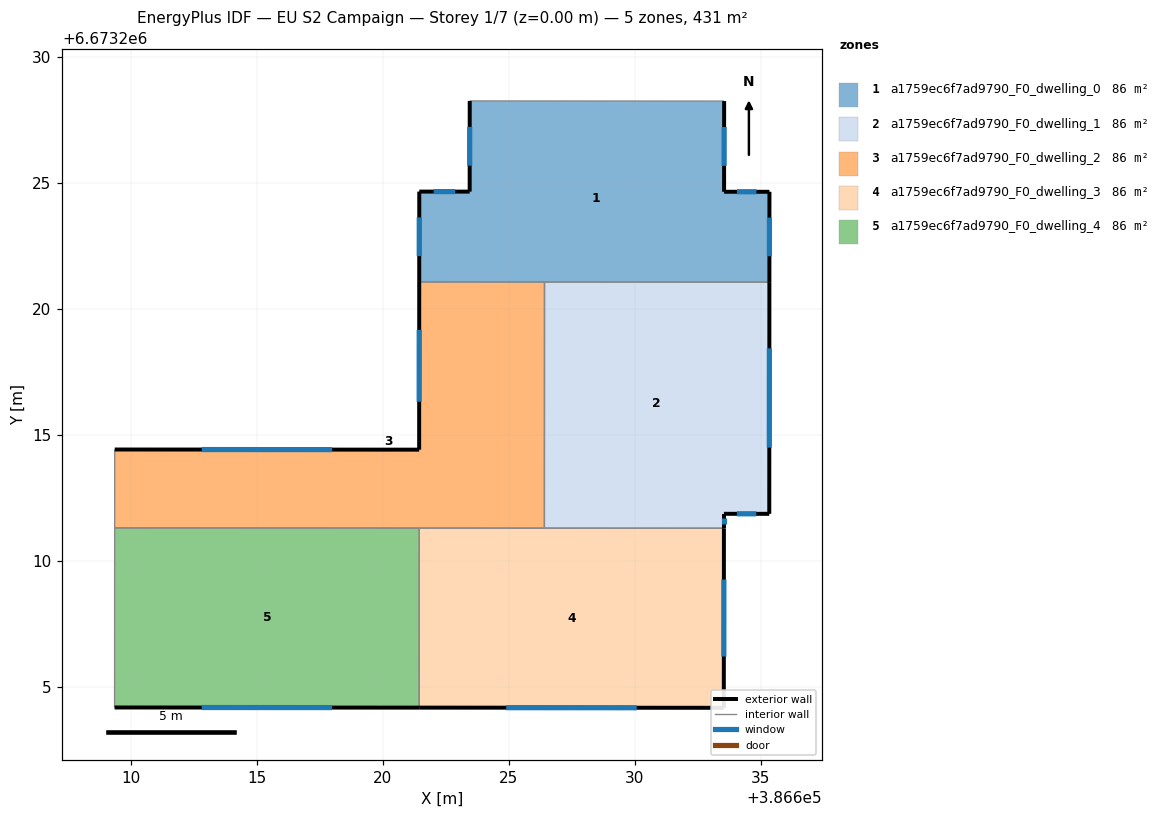
=== STOREY PLAN SPEC (per zone: floor XY polygon, exterior-wall plan segments, windows/doors) ===
zone 1: a1759ec6f7ad9790_F0_dwelling_0  (86.2 m²)
  floor: (386633.55, 6673228.25) (386633.55, 6673224.65) (386635.35, 6673224.65) (386635.35, 6673221.06) (386621.45, 6673221.07) (386621.45, 6673224.66) (386623.45, 6673224.66) (386623.46, 6673228.25)
  exterior wall: (386633.55, 6673224.65) – (386633.55, 6673228.25)  [3.6 m]
    window: (386633.55, 6673225.68) – (386633.55, 6673227.22)  [2.0 m²]
  exterior wall: (386635.35, 6673224.65) – (386633.55, 6673224.65)  [1.8 m]
    window: (386634.84, 6673224.65) – (386634.07, 6673224.65)  [1.0 m²]
  exterior wall: (386635.35, 6673221.06) – (386635.35, 6673224.65)  [3.6 m]
    window: (386635.35, 6673222.09) – (386635.35, 6673223.62)  [2.0 m²]
  exterior wall: (386621.45, 6673224.66) – (386621.45, 6673221.07)  [3.6 m]
    window: (386621.45, 6673223.63) – (386621.45, 6673222.10)  [2.0 m²]
  exterior wall: (386623.45, 6673224.66) – (386621.45, 6673224.66)  [2.0 m]
    window: (386622.88, 6673224.66) – (386622.03, 6673224.66)  [1.1 m²]
  exterior wall: (386623.46, 6673228.25) – (386623.45, 6673224.66)  [3.6 m]
    window: (386623.46, 6673227.23) – (386623.45, 6673225.68)  [2.0 m²]
  interior walls: 3
zone 2: a1759ec6f7ad9790_F0_dwelling_1  (86.1 m²)
  floor: (386635.35, 6673221.06) (386635.34, 6673211.87) (386633.54, 6673211.87) (386633.54, 6673211.30) (386626.42, 6673211.30) (386626.42, 6673221.07)
  exterior wall: (386635.34, 6673211.87) – (386635.35, 6673221.06)  [9.2 m]
    window: (386635.35, 6673214.50) – (386635.35, 6673218.44)  [5.1 m²]
  exterior wall: (386633.54, 6673211.87) – (386635.34, 6673211.87)  [1.8 m]
    window: (386634.06, 6673211.87) – (386634.83, 6673211.87)  [1.0 m²]
  exterior wall: (386633.54, 6673211.30) – (386633.54, 6673211.87)  [0.6 m]
    window: (386633.54, 6673211.46) – (386633.54, 6673211.71)  [0.3 m²]
  interior walls: 3
zone 3: a1759ec6f7ad9790_F0_dwelling_2  (86.2 m²)
  floor: (386626.42, 6673221.07) (386626.42, 6673211.30) (386609.36, 6673211.31) (386609.37, 6673214.42) (386621.45, 6673214.42) (386621.45, 6673221.07)
  exterior wall: (386621.45, 6673214.42) – (386609.37, 6673214.42)  [12.1 m]
    window: (386618.00, 6673214.42) – (386612.82, 6673214.42)  [6.7 m²]
  exterior wall: (386621.45, 6673221.07) – (386621.45, 6673214.42)  [6.7 m]
    window: (386621.45, 6673219.17) – (386621.45, 6673216.32)  [3.7 m²]
  interior walls: 5
zone 4: a1759ec6f7ad9790_F0_dwelling_3  (86.2 m²)
  floor: (386633.54, 6673211.30) (386633.54, 6673204.17) (386621.45, 6673204.18) (386621.45, 6673211.30)
  exterior wall: (386621.45, 6673204.18) – (386633.54, 6673204.17)  [12.1 m]
    window: (386624.90, 6673204.17) – (386630.09, 6673204.17)  [6.7 m²]
  exterior wall: (386633.54, 6673204.17) – (386633.54, 6673211.30)  [7.1 m]
    window: (386633.54, 6673206.21) – (386633.54, 6673209.26)  [3.9 m²]
  interior walls: 3
zone 5: a1759ec6f7ad9790_F0_dwelling_4  (86.2 m²)
  floor: (386621.45, 6673211.30) (386621.45, 6673204.18) (386609.36, 6673204.18) (386609.36, 6673211.31)
  exterior wall: (386609.36, 6673204.18) – (386621.45, 6673204.18)  [12.1 m]
    window: (386612.82, 6673204.18) – (386618.00, 6673204.18)  [6.7 m²]
  interior walls: 3

=== DERIVED (storey summary) ===
Building: EU S2 Campaign
Storey: 1 of 7  (floor level z = 0.00 m)
Storey gross floor area: 430.8 m²
Zones on this storey: 5
  - a1759ec6f7ad9790_F0_dwelling_0: floor 86.2 m²; exterior wall 18.2 m (54.5 m²); 6 window(s) 10.0 m²; WWR 18.4%
  - a1759ec6f7ad9790_F0_dwelling_1: floor 86.1 m²; exterior wall 11.6 m (34.7 m²); 3 window(s) 6.4 m²; WWR 18.4%
  - a1759ec6f7ad9790_F0_dwelling_2: floor 86.2 m²; exterior wall 18.7 m (56.2 m²); 2 window(s) 10.3 m²; WWR 18.4%
  - a1759ec6f7ad9790_F0_dwelling_3: floor 86.2 m²; exterior wall 19.2 m (57.7 m²); 2 window(s) 10.6 m²; WWR 18.4%
  - a1759ec6f7ad9790_F0_dwelling_4: floor 86.2 m²; exterior wall 12.1 m (36.3 m²); 1 window(s) 6.7 m²; WWR 18.4%
Zone adjacency (shared interzone walls):
  - a1759ec6f7ad9790_F0_dwelling_0 ↔ a1759ec6f7ad9790_F0_dwelling_1
  - a1759ec6f7ad9790_F0_dwelling_0 ↔ a1759ec6f7ad9790_F0_dwelling_2
  - a1759ec6f7ad9790_F0_dwelling_1 ↔ a1759ec6f7ad9790_F0_dwelling_2
  - a1759ec6f7ad9790_F0_dwelling_1 ↔ a1759ec6f7ad9790_F0_dwelling_3
  - a1759ec6f7ad9790_F0_dwelling_2 ↔ a1759ec6f7ad9790_F0_dwelling_3
  - a1759ec6f7ad9790_F0_dwelling_2 ↔ a1759ec6f7ad9790_F0_dwelling_4
  - a1759ec6f7ad9790_F0_dwelling_3 ↔ a1759ec6f7ad9790_F0_dwelling_4